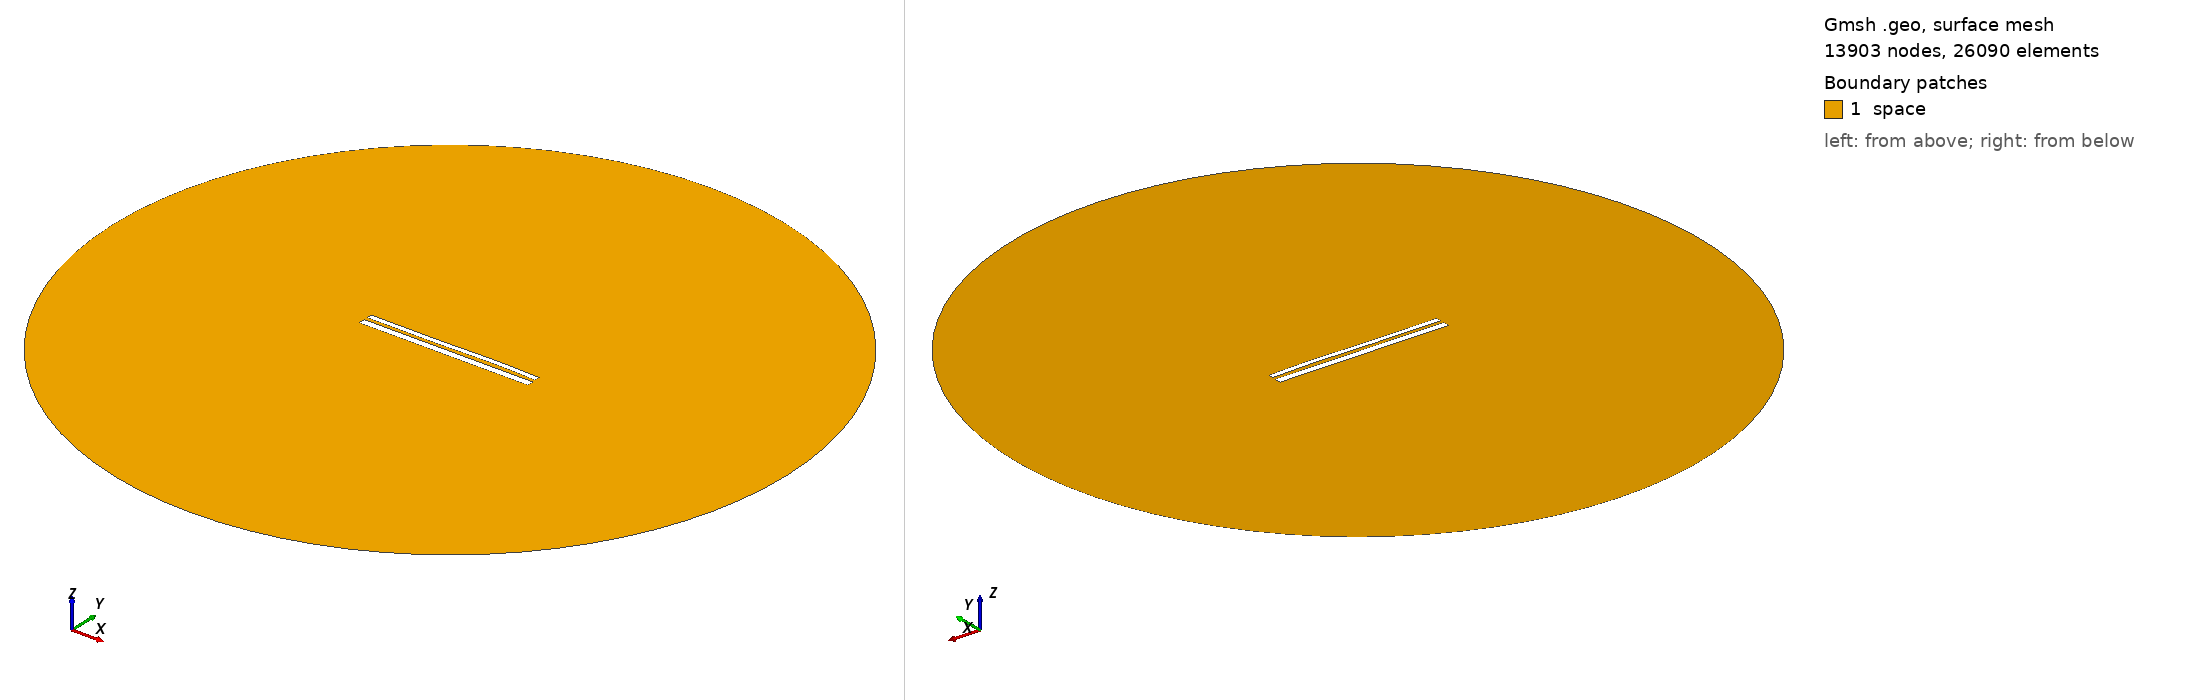

Gmsh geometry script, surface-meshed: 13903 nodes, 26090 surface elements. Boundary patches (legend numbers): 1 space. Left view from above one corner, right view from below the opposite corner. Legend entries are the model's physical surfaces. The drawing asked Gmsh for element sizes between 1% and 20% of the model's largest extent; the script's own settings can give other sizes.

=== 10579.geo (drawn) ===
//---------------------------------------
// Geometry kernel
//---------------------------------------

SetFactory("OpenCASCADE");



//---------------------------------------
// Parameters of the geometry
//---------------------------------------

// Overetch of the upper plate
overetch = 0.375;

// Distance between the plates
distance = 1.75;

// Discretization over the x axis (for the deformation)
nx = 50; 

// Length of the plate
L = 100 - overetch; 

// Number of modes
n = 4; 

// 1st mode coefficient
coeff(1) = 0.15;
beta(1) = 0.596864 * 3.1415926535 / L;

// 2nd mode coefficient
coeff(2) = 0.07499999999999998;
beta(2) = 1.49418 * 3.1415926535 / L;

// 3rd mode coefficient
coeff(3) = -0.15;
beta(3) = 2.50025 * 3.1415926535 / L;

// 4th mode coefficient
coeff(4) = 0.07499999999999998;
beta(4) = 3.49999 * 3.1415926535 / L;



//---------------------------------------
// Upper plate (deformed rectangle)
//---------------------------------------

// Coordiantes of the upper plate
xmin = -50;
xmax = 50 - overetch;

// Height of the upper plate
yheight = 4 - 2 * overetch;

// Indexes of the points
UpperID[] = {};
LowerID[] = {};
LeftID[] = {};
RightID[] = {};

// Point index
p = 1;

// Horizontal edges
For i In {1:nx}
    x = xmin + (i-1)*(xmax - xmin)/(nx-1);

    y_bottom = distance / 2 + overetch;
    For j In {1:n}
        C = (Cosh(beta(j)*L) + Cos(beta(j)*L)) / (Sinh(beta(j)*L) + Sin(beta(j)*L));
        y_bottom  = y_bottom + coeff(j) * (Cosh(beta(j)*(x+50)) - Cos(beta(j)*(x+50)) - C * (Sinh(beta(j)*(x+50)) - Sin(beta(j)*(x+50))));
    EndFor

    y_top = y_bottom + yheight;

    Point(p) = {x, y_top, 0, 1.0};
    UpperID[i] = p;
    p = p + 1;

    Point(p) = {x, y_bottom, 0, 1.0};
    LowerID[i] = p;
    p = p + 1;
EndFor

// Create point lists
UpperPts[] = {}; LowerPts[] = {};
For i In {1:nx}
  UpperPts[] += {UpperID[i]};
  LowerPts[] += {LowerID[i]};
EndFor

// Build splines
Spline(1) = {UpperPts[]};
Spline(2) = {LowerPts[]};
Line(3) = {LowerPts[nx-1], UpperPts[nx-1]};
Line(4) = {LowerPts[0], UpperPts[0]};

// Build the plane surface
Curve Loop(1) = {2, 3, -1, -4};
Plane Surface(1) = {1};



//---------------------------------------
// Lower plate (rectangle)
//---------------------------------------

// Vertices
Point(1001) = {-50, -1, 0, 1.0};
Point(1002) = { 50, -1, 0, 1.0};
Point(1003) = { 50,  -5, 0, 1.0};
Point(1004) = {-50,  -5, 0, 1.0};

// Edges
Line(5) = {1001, 1002};
Line(6) = {1002, 1003};
Line(7) = {1003, 1004};
Line(8) = {1004, 1001};

// Plane surface
Line Loop(2) = {5, 6, 7, 8};
Plane Surface(2) = {2}; 



//---------------------------------------
// Outer (fictious) boundary
//---------------------------------------

// Points
Point(1005) = {0, 0, 0};       // Center
Point(1006) = {200, 0, 0};     // Start point
Point(1007) = {0, 200, 0};     // 90 degrees
Point(1008) = {-200, 0, 0};    // 180 degrees
Point(1009) = {0, -200, 0};    // 270 degrees

// Circle arcs (each needs start, center, end)
Circle(9) = {1006, 1005, 1007};
Circle(10) = {1007, 1005, 1008};
Circle(11) = {1008, 1005, 1009};
Circle(12) = {1009, 1005, 1006};

// Plane surface for the entire domain
Curve Loop(3) = {9, 10, 11, 12};
Surface(3) = {3};

// Subtract the plates from the whole domain to obtain the actual domain where we want to solve the equations
BooleanDifference{ Surface{3}; Delete; }{ Surface{1}; Surface{2}; Delete; }




//---------------------------------------
// Transfinite Lines/Curves
//---------------------------------------

// Set the number of points on the boundaries
r = 7;

// Plates
Transfinite Curve {1, 2} = 50*r Using Progression 1;
Transfinite Curve {3, 4} = 2*r Using Progression 1;
Transfinite Line {5, 7} = 50*r Using Progression 1;
Transfinite Line {6, 8} = 2*r Using Progression 1;

// Outer boundary
Transfinite Line {9, 10, 11, 12} = 20 Using Progression 1;



//---------------------------------------
// Physical groups
//---------------------------------------                

// Physical curves (boundaries)
Physical Line("force_segment", 10) = {2};
Physical Line("upper_plate", 11) = {1, 3, 4};
Physical Line("lower_plate", 12) = {5, 6, 7, 8};
Physical Line("boundary", 20) = {9, 10, 11, 12};

// Physical Surfaces
Physical Surface("space", 30) = {3};



//---------------------------------------
// 6. Generate the Mesh
//---------------------------------------

// 2D mesh generation
Mesh 2;
